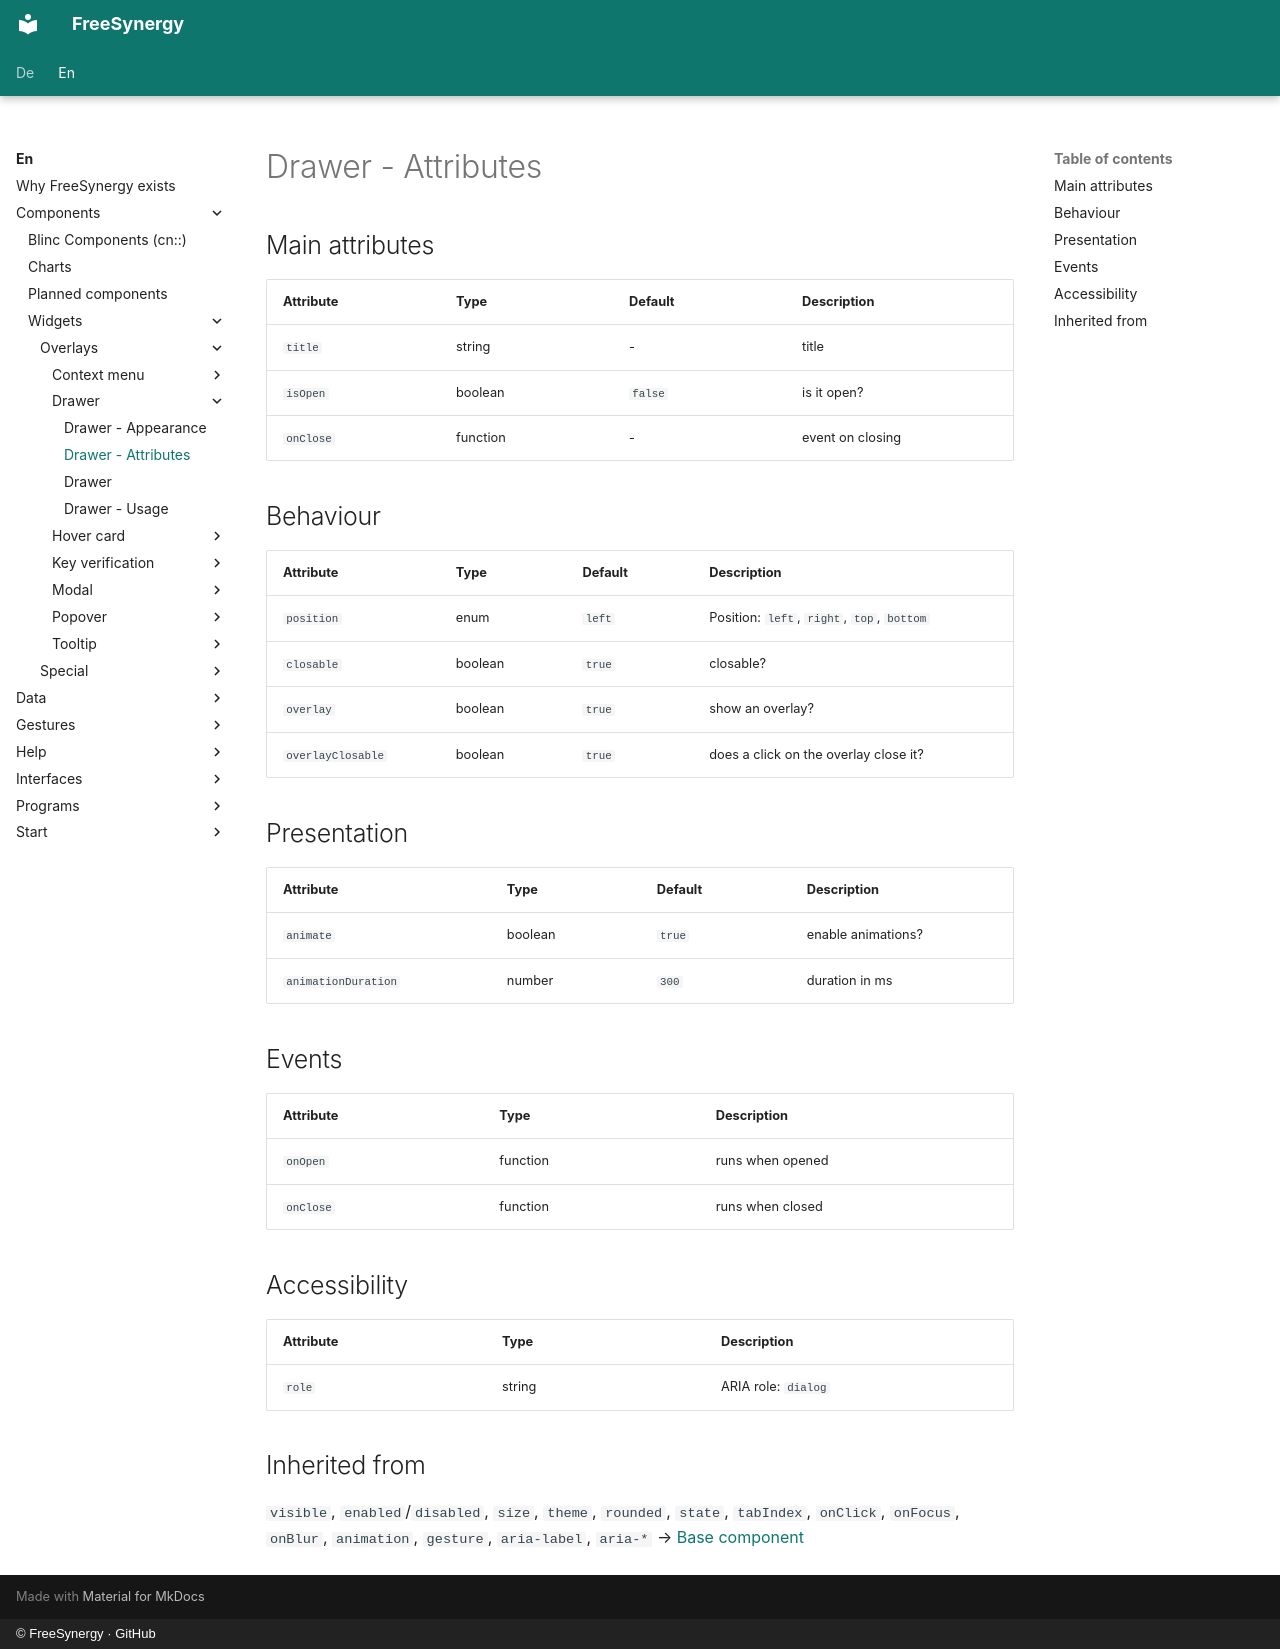

repository: FreeSynergy/fs-documentation · page: en/components/widgets/overlays/drawer/attributes/index.html · generator: mkdocs · copyright: © FreeSynergy · GitHub

# Drawer - Attributes

## Main attributes

| Attribute | Type | Default | Description |
| ---------- | ----- | --------- | -------------- |
| `title` | string | - | title |
| `isOpen` | boolean | `false` | is it open? |
| `onClose` | function | - | event on closing |

## Behaviour

| Attribute | Type | Default | Description |
| --- | --- | --- | --- |
| `position` | enum | `left` | Position: `left`, `right`, `top`, `bottom` |
| `closable` | boolean | `true` | closable? |
| `overlay` | boolean | `true` | show an overlay? |
| `overlayClosable` | boolean | `true` | does a click on the overlay close it? |

## Presentation

| Attribute | Type | Default | Description |
| --- | --- | --- | --- |
| `animate` | boolean | `true` | enable animations? |
| `animationDuration` | number | `300` | duration in ms |

## Events

| Attribute | Type | Description |
| ---------- | ----- | -------------- |
| `onOpen` | function | runs when opened |
| `onClose` | function | runs when closed |

## Accessibility

| Attribute | Type | Description |
| ---------- | ----- | -------------- |
| `role` | string | ARIA role: `dialog` |

## Inherited from

`visible`, `enabled`/`disabled`, `size`, `theme`, `rounded`, `state`,
`tabIndex`, `onClick`, `onFocus`, `onBlur`, `animation`, `gesture`,
`aria-label`, `aria-*` → [Base component](../../../primitives/basics/base.md)
